Run: headless pygame with SDL's dummy video driver; simulated clock (each Clock.tick advances the game by its frame time, no real sleeping); random seed 0; keys injected as events and as key.get_pressed() state; no mouse input.
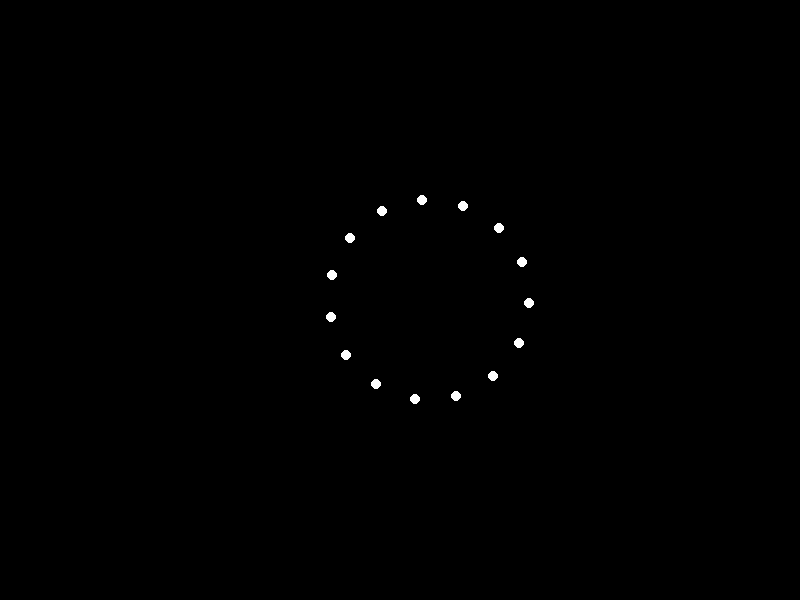
Frame 1 of 4 · flips 1–60 · no input
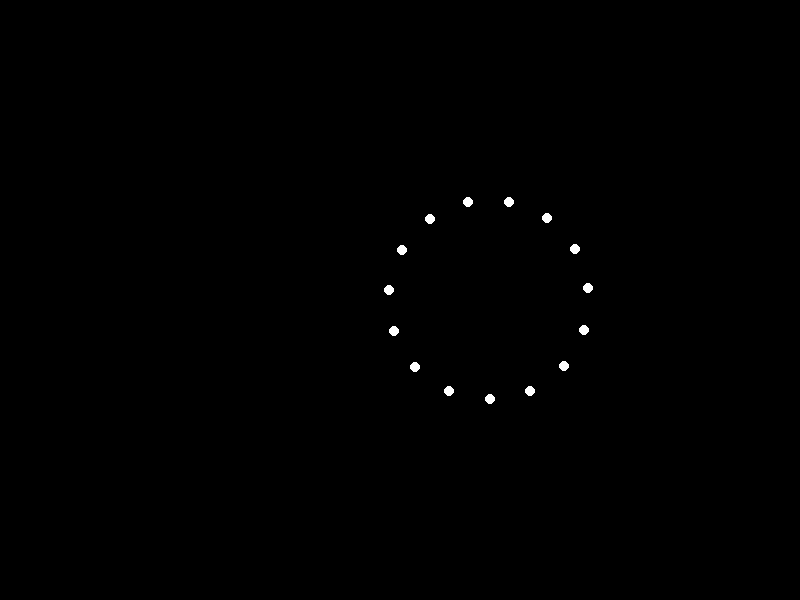
Frame 2 of 4 · flips 61–180 · tapped SPACE, RETURN · held RIGHT (→), D
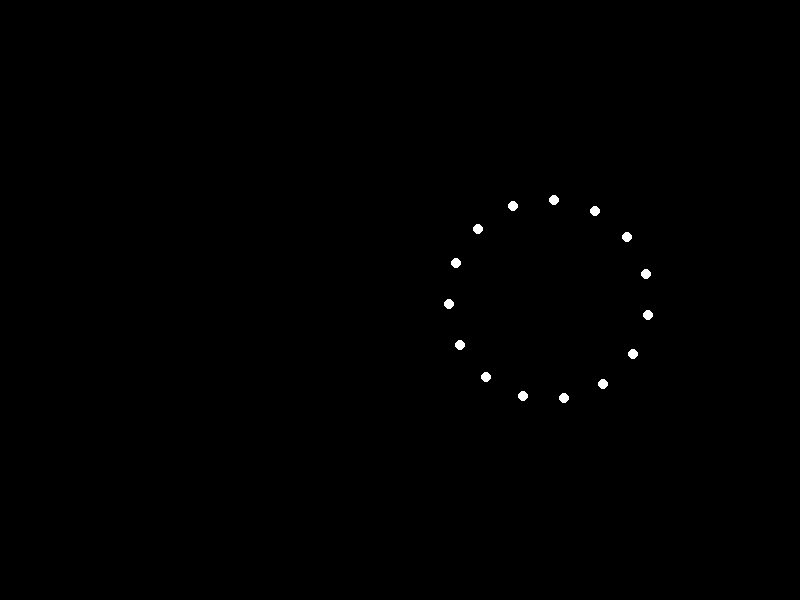
Frame 3 of 4 · flips 181–300 · held DOWN (↓), S
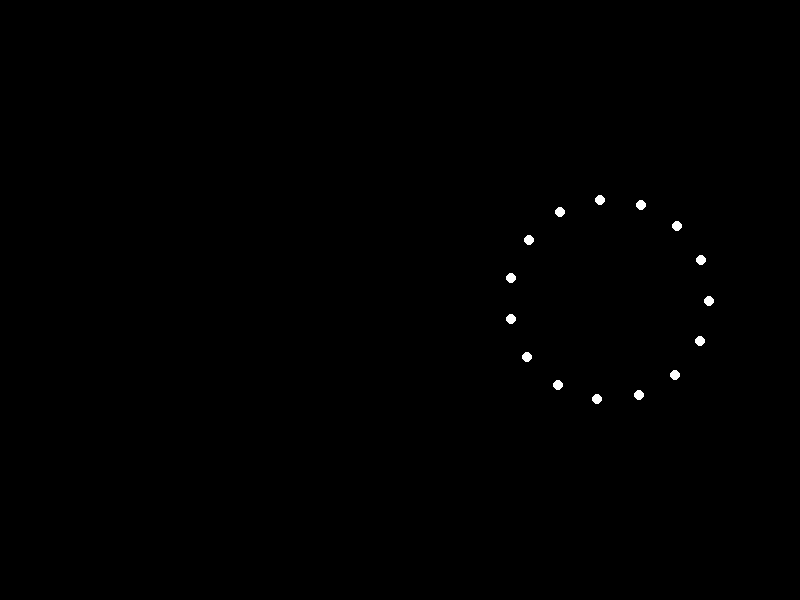
Frame 4 of 4 · flips 301–420 · held LEFT (←), A, UP (↑), W

The pygame program that drew these frames:


import pygame
import math

# Initialize Pygame
pygame.init()

# Screen dimensions
SCREEN_WIDTH = 800
SCREEN_HEIGHT = 600

# Colors
WHITE = (255, 255, 255)
BLACK = (0, 0, 0)

# Point-light properties
NUM_LIGHTS = 15
LIGHT_RADIUS = 5
LIGHT_SPEED = 5

# Create the screen
screen = pygame.display.set_mode((SCREEN_WIDTH, SCREEN_HEIGHT))
pygame.display.set_caption("Sadman Forward Rolling")

# Function to calculate point positions for forward rolling
def calculate_point_positions(frame):
    points = []
    center_x = SCREEN_WIDTH // 2
    center_y = SCREEN_HEIGHT // 2
    radius = 100
    angle_increment = 2 * math.pi / NUM_LIGHTS
    
    for i in range(NUM_LIGHTS):
        angle = i * angle_increment + (frame / 10) % (2 * math.pi)
        x = center_x + radius * math.cos(angle) + (frame / 10) * LIGHT_SPEED
        y = center_y + radius * math.sin(angle)
        points.append((x, y))
    
    return points

# Main loop
running = True
clock = pygame.time.Clock()
frame_count = 0

while running:
    for event in pygame.event.get():
        if event.type == pygame.QUIT:
            running = False
    
    # Clear the screen
    screen.fill(BLACK)
    
    # Calculate point positions
    points = calculate_point_positions(frame_count)
    
    # Draw the point-lights
    for point in points:
        pygame.draw.circle(screen, WHITE, point, LIGHT_RADIUS)
    
    # Update the display
    pygame.display.flip()
    
    # Cap the frame rate
    clock.tick(60)
    
    # Increment frame count
    frame_count += 1

# Quit Pygame
pygame.quit()
